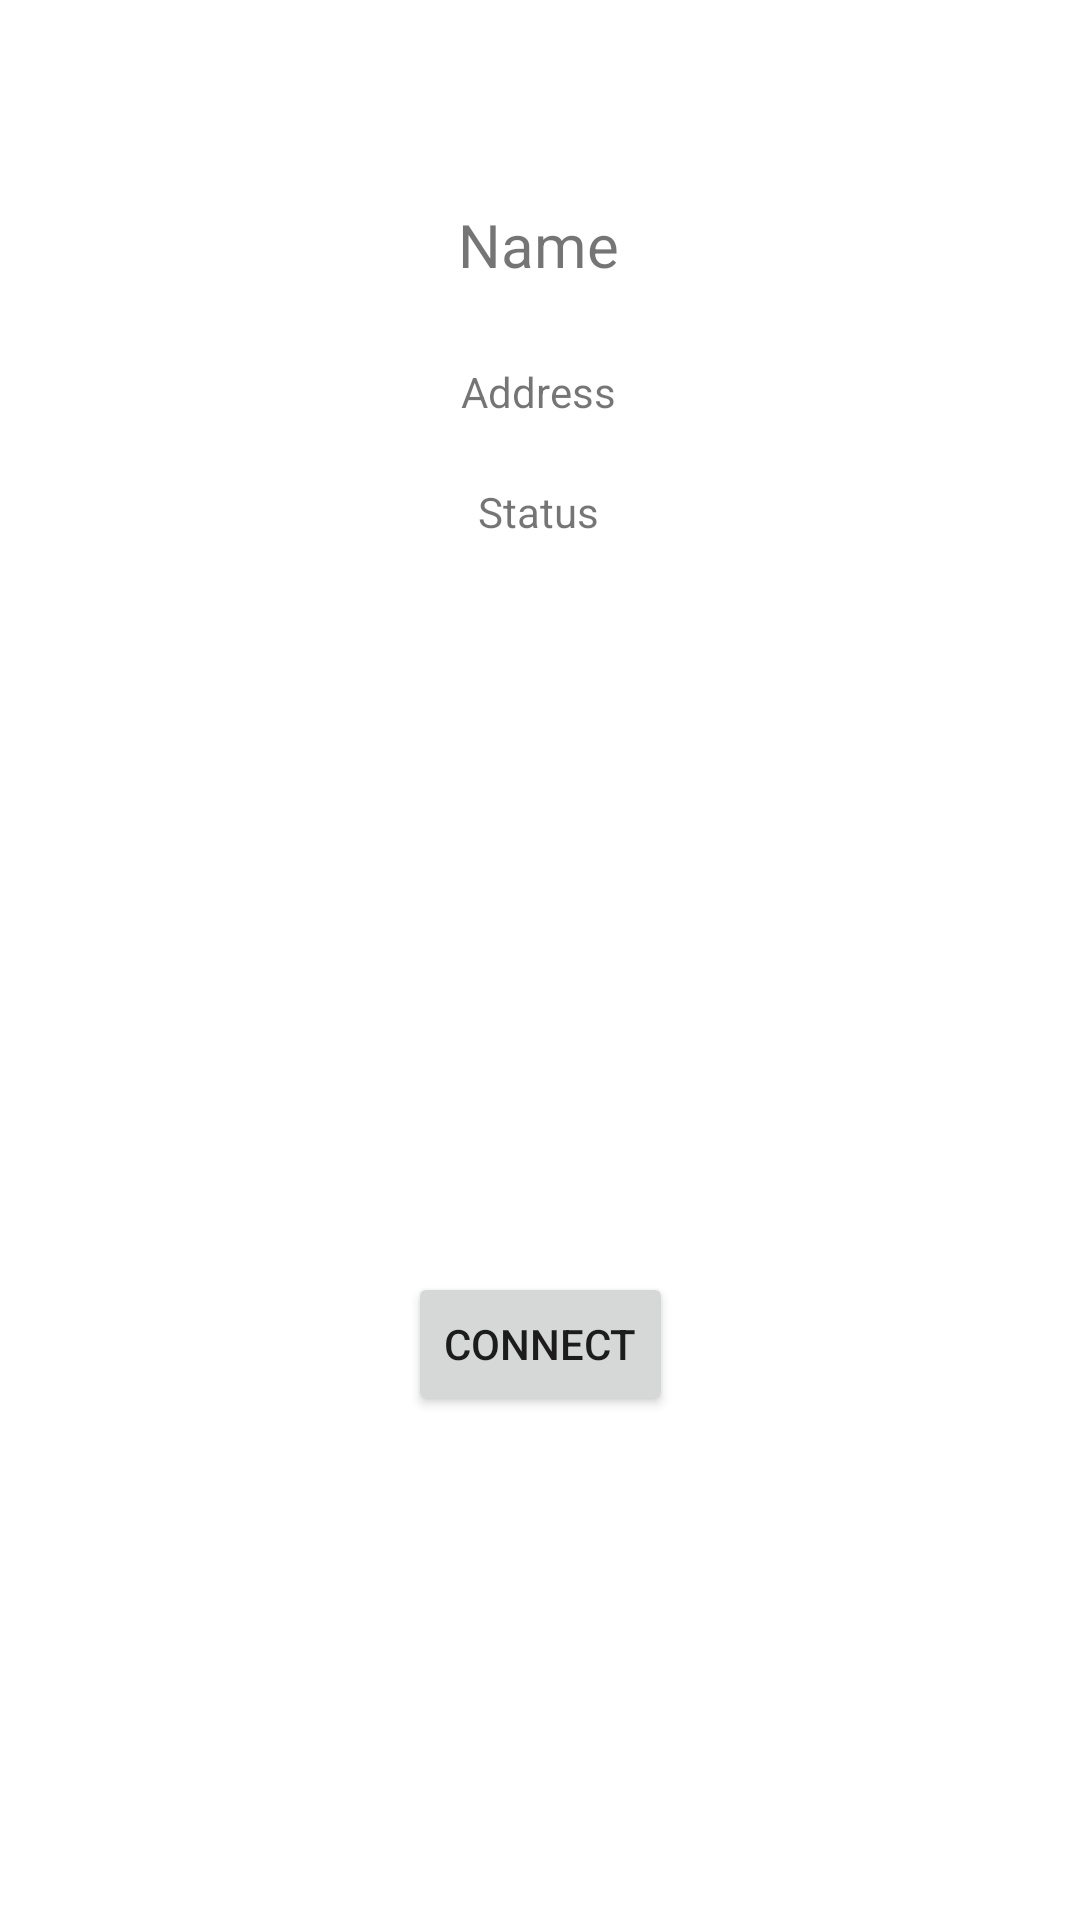

Reconstruct the res/layout file that produces this screen, plus the resources it refers to.
<!-- AndroidManifest.xml: application theme Theme.WorksiteSafety -->
<!-- res/layout/activity_machinist_connect.xml -->
<?xml version="1.0" encoding="utf-8"?>
<androidx.constraintlayout.widget.ConstraintLayout xmlns:android="http://schemas.android.com/apk/res/android"
    xmlns:app="http://schemas.android.com/apk/res-auto"
    xmlns:tools="http://schemas.android.com/tools"
    android:layout_width="match_parent"
    android:layout_height="match_parent"
    tools:context=".view.MachinistConnectActivity">

    <TextView
        android:id="@+id/connection_state"
        android:layout_width="wrap_content"
        android:layout_height="wrap_content"
        android:layout_marginTop="7dp"
        android:layout_marginBottom="57dp"
        android:text="Status"
        app:layout_constraintBottom_toTopOf="@+id/connect_btn"
        app:layout_constraintEnd_toEndOf="parent"
        app:layout_constraintHorizontal_bias="0.498"
        app:layout_constraintStart_toStartOf="parent"
        app:layout_constraintTop_toBottomOf="@+id/address_field" />

    <TextView
        android:id="@+id/address_field"
        android:layout_width="wrap_content"
        android:layout_height="wrap_content"
        android:layout_marginTop="13dp"
        android:layout_marginBottom="14dp"
        android:text="Address"
        app:layout_constraintBottom_toTopOf="@+id/connection_state"
        app:layout_constraintEnd_toEndOf="parent"
        app:layout_constraintHorizontal_bias="0.498"
        app:layout_constraintStart_toStartOf="parent"
        app:layout_constraintTop_toBottomOf="@+id/name_field" />

    <Button
        android:id="@+id/connect_btn"
        android:layout_width="wrap_content"
        android:layout_height="wrap_content"
        android:layout_marginStart="153dp"
        android:layout_marginTop="187dp"
        android:layout_marginEnd="153dp"
        android:layout_marginBottom="400dp"
        android:onClick="pushButton"
        android:text="Connect"
        app:layout_constraintBottom_toBottomOf="parent"
        app:layout_constraintEnd_toEndOf="parent"
        app:layout_constraintStart_toStartOf="parent"
        app:layout_constraintTop_toBottomOf="@+id/connection_state" />

    <TextView
        android:id="@+id/name_field"
        android:layout_width="wrap_content"
        android:layout_height="wrap_content"
        android:layout_marginTop="300dp"
        android:layout_marginBottom="13dp"
        android:text="Name"
        android:textSize="20sp"
        app:layout_constraintBottom_toTopOf="@+id/address_field"
        app:layout_constraintEnd_toEndOf="parent"
        app:layout_constraintHorizontal_bias="0.498"
        app:layout_constraintStart_toStartOf="parent"
        app:layout_constraintTop_toTopOf="parent" />

</androidx.constraintlayout.widget.ConstraintLayout>
<!-- resources referenced by this layout -->
<resources>
  <style name="Theme.WorksiteSafety" parent="Theme.MaterialComponents.DayNight.DarkActionBar">
          
          <item name="colorPrimary">@color/purple_500</item>
          <item name="colorPrimaryVariant">@color/purple_700</item>
          <item name="colorOnPrimary">@color/white</item>
          
          <item name="colorSecondary">@color/teal_200</item>
          <item name="colorSecondaryVariant">@color/teal_700</item>
          <item name="colorOnSecondary">@color/black</item>
          
          <item name="android:statusBarColor">?attr/colorPrimaryVariant</item>
          
      </style>
  <!-- not gathered from this repository: default colours our renderer supplied (Android Studio template values) -->
  <color name="purple_500">#FF6200EE</color>
  <color name="purple_700">#FF3700B3</color>
  <color name="teal_200">#FF03DAC5</color>
  <color name="teal_700">#FF018786</color>
  <color name="black">#FF000000</color>
  <color name="white">#FFFFFFFF</color>
</resources>
